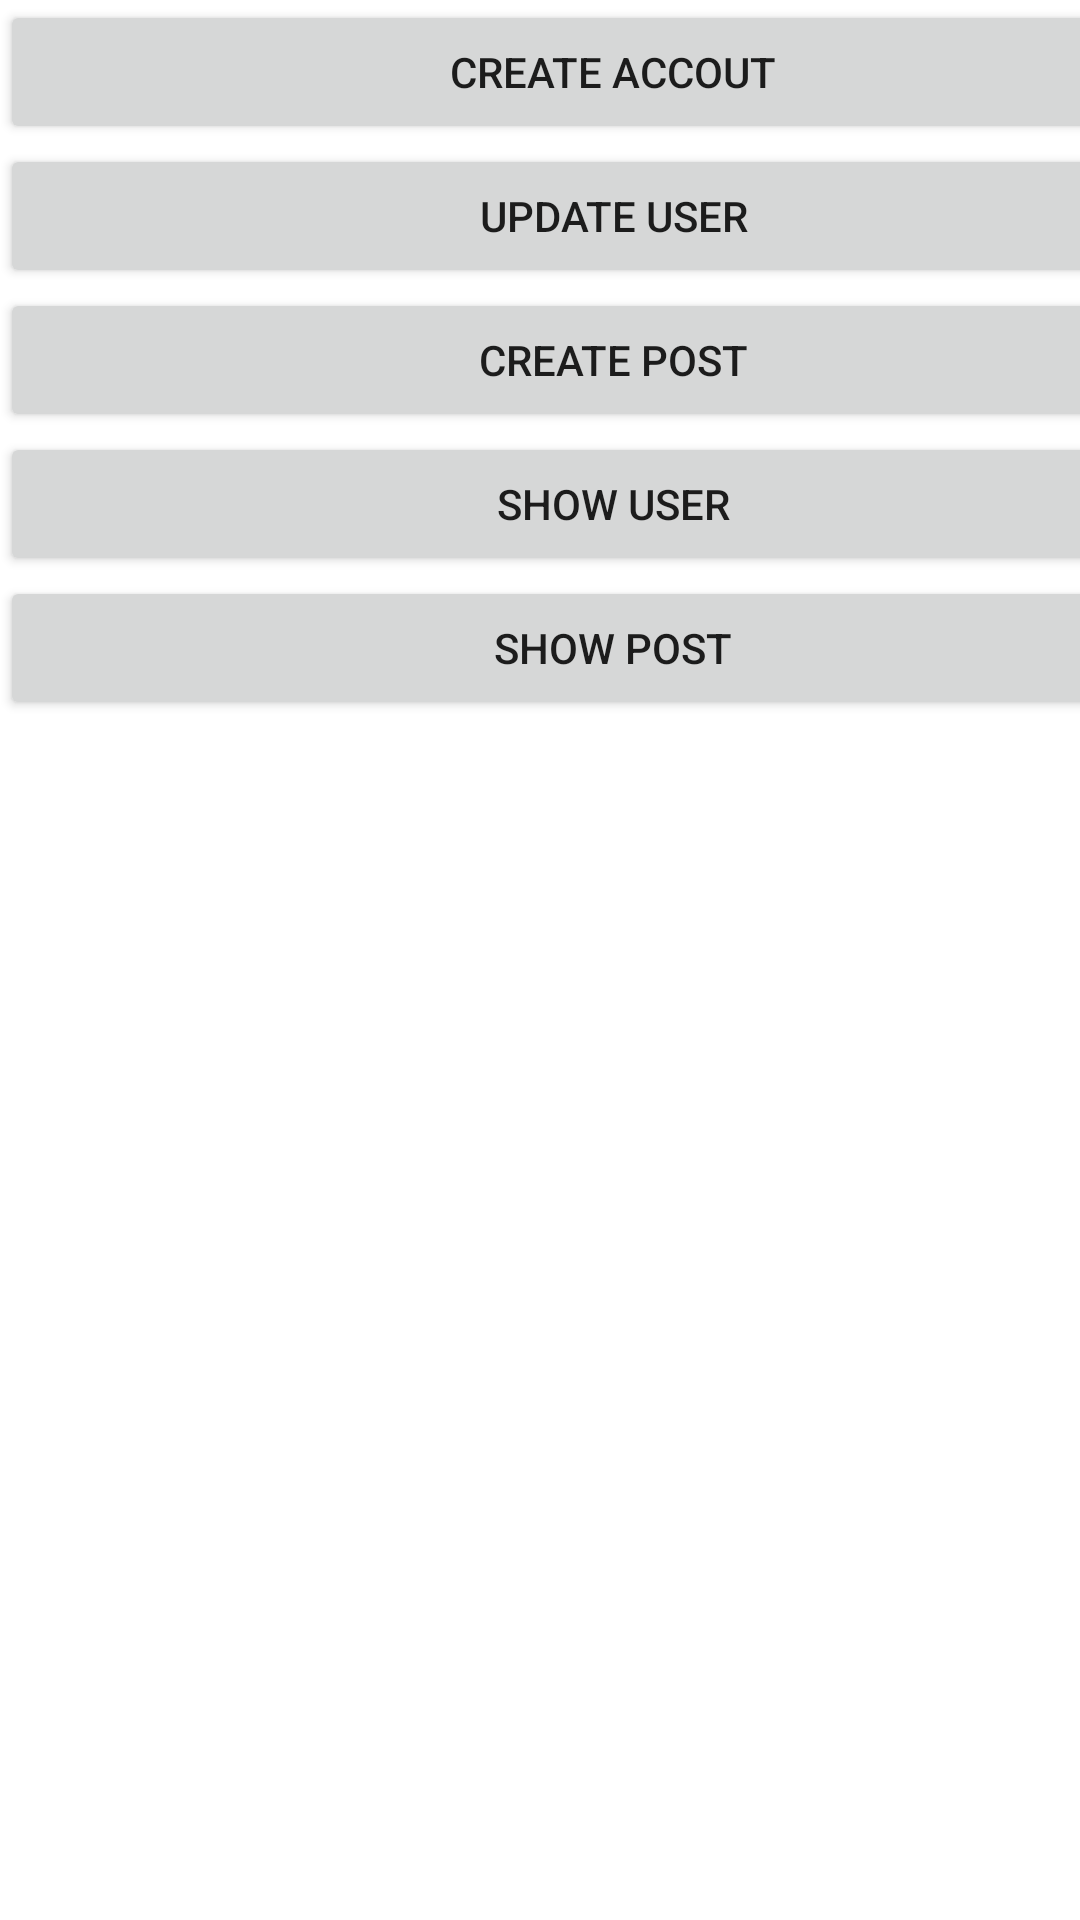

The Android layout XML behind this screen, and the referenced resources:
<!-- AndroidManifest.xml: application theme Theme.Final_mobile -->
<!-- res/layout/test_layout.xml -->
<?xml version="1.0" encoding="utf-8"?>
<androidx.constraintlayout.widget.ConstraintLayout xmlns:android="http://schemas.android.com/apk/res/android"
    xmlns:tools="http://schemas.android.com/tools"
    android:layout_width="match_parent"
    android:layout_height="match_parent">

    <LinearLayout
        android:layout_width="409dp"
        android:layout_height="729dp"
        android:orientation="vertical"
        tools:layout_editor_absoluteX="1dp"
        tools:layout_editor_absoluteY="1dp">

        <Button
            android:id="@+id/createUser"
            android:layout_width="match_parent"
            android:layout_height="wrap_content"
            android:text="Create Accout" />

        <Button
            android:id="@+id/updateUser"
            android:layout_width="match_parent"
            android:layout_height="wrap_content"
            android:text="Update User" />

        <Button
            android:id="@+id/createPost"
            android:layout_width="match_parent"
            android:layout_height="wrap_content"
            android:text="Create Post" />

        <Button
            android:id="@+id/showUser"
            android:layout_width="match_parent"
            android:layout_height="wrap_content"
            android:text="Show User" />

        <Button
            android:id="@+id/showPost"
            android:layout_width="match_parent"
            android:layout_height="wrap_content"
            android:text="Show Post" />
    </LinearLayout>
</androidx.constraintlayout.widget.ConstraintLayout>
<!-- resources referenced by this layout -->
<resources>
  <style name="Theme.Final_mobile" parent="Base.Theme.Final_mobile" />
  <style name="Base.Theme.Final_mobile" parent="Theme.MaterialComponents.DayNight.NoActionBar">
          
           <item name="colorPrimary">@color/brand</item>
           <item name="colorPrimaryVariant">@color/brand</item>
      </style>
  <color name="brand">#FF0EA5E9</color>
</resources>
